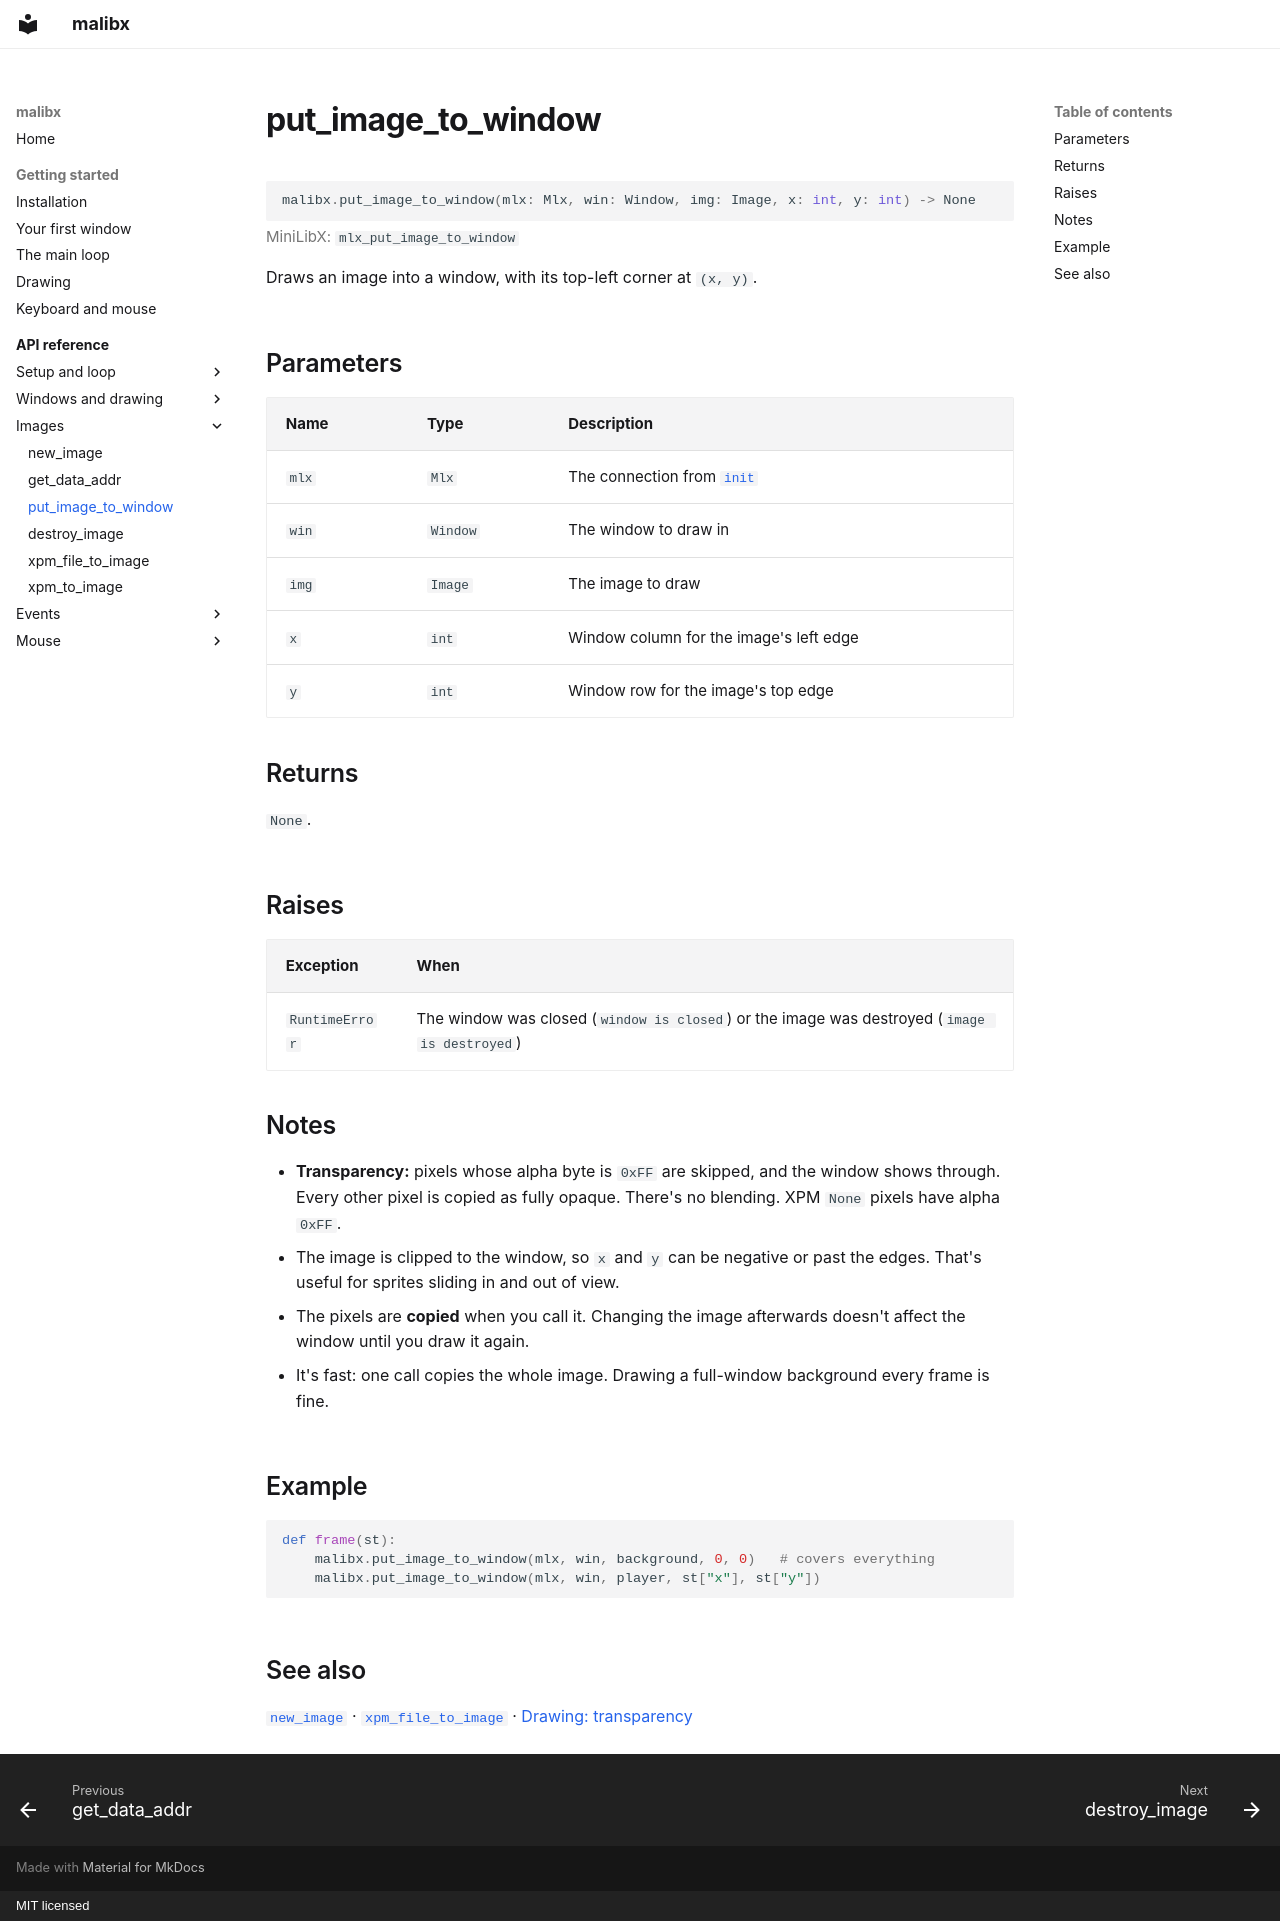

repository: 0xmthan/malibx · page: reference/put_image_to_window/index.html · generator: mkdocs · copyright: MIT licensed

# put_image_to_window

```python
malibx.put_image_to_window(mlx: Mlx, win: Window, img: Image, x: int, y: int) -> None
```

<p class="mx-mlx">MiniLibX: <code>mlx_put_image_to_window</code></p>

Draws an image into a window, with its top-left corner at `(x, y)`.

## Parameters

| Name | Type | Description |
|---|---|---|
| `mlx` | `Mlx` | The connection from [`init`](init.md) |
| `win` | `Window` | The window to draw in |
| `img` | `Image` | The image to draw |
| `x` | `int` | Window column for the image's left edge |
| `y` | `int` | Window row for the image's top edge |

## Returns

`None`.

## Raises

| Exception | When |
|---|---|
| `RuntimeError` | The window was closed (`window is closed`) or the image was destroyed (`image is destroyed`) |

## Notes

- **Transparency:** pixels whose alpha byte is `0xFF` are skipped, and the
  window shows through. Every other pixel is copied as fully opaque. There's
  no blending. XPM `None` pixels have alpha `0xFF`.
- The image is clipped to the window, so `x` and `y` can be negative or past
  the edges. That's useful for sprites sliding in and out of view.
- The pixels are **copied** when you call it. Changing the image afterwards
  doesn't affect the window until you draw it again.
- It's fast: one call copies the whole image. Drawing a full-window
  background every frame is fine.

## Example

```python
def frame(st):
    malibx.put_image_to_window(mlx, win, background, 0, 0)   # covers everything
    malibx.put_image_to_window(mlx, win, player, st["x"], st["y"])
```

## See also

[`new_image`](new_image.md) · [`xpm_file_to_image`](xpm_file_to_image.md) ·
[Drawing: transparency](../getting-started/drawing.md#transparency)
